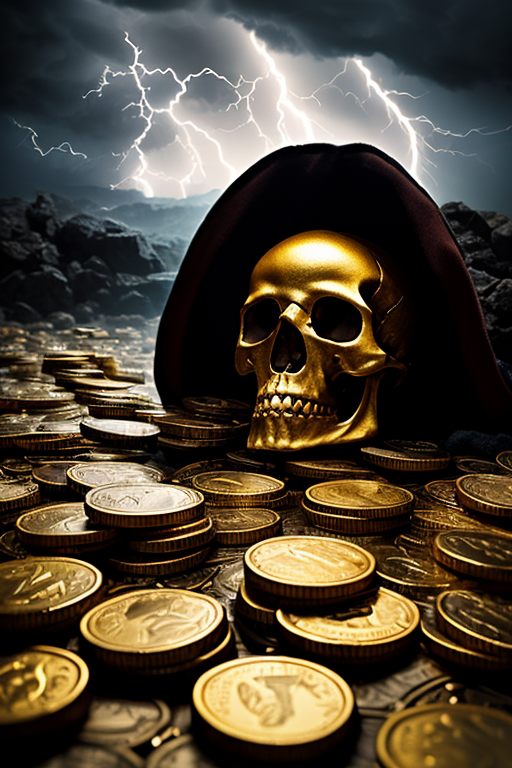
Generation parameters embedded in this image by AUTOMATIC1111 Stable Diffusion web UI or a fork of it (Forge, ...) (PNG 'parameters' text chunk):
close up of a pirate's skull lying on floor full of gold coins, centered, dramatic lightning, epic composition, cinematic, intricate, digital painting, illustration, rutkowski, cozy, maximum details
Negative prompt: [deformed | disfigured], poorly drawn, [bad : wrong] anatomy, [extra | missing | floating | disconnected] limb, (mutated hands and fingers), blurry
Steps: 40, Sampler: DPM++ 2M Karras, CFG scale: 7.5, Seed: 4256124929, Size: 512x768, Model: deliberate_v3_116962.safetensors, Clip skip: 3, Version: v1.5.1